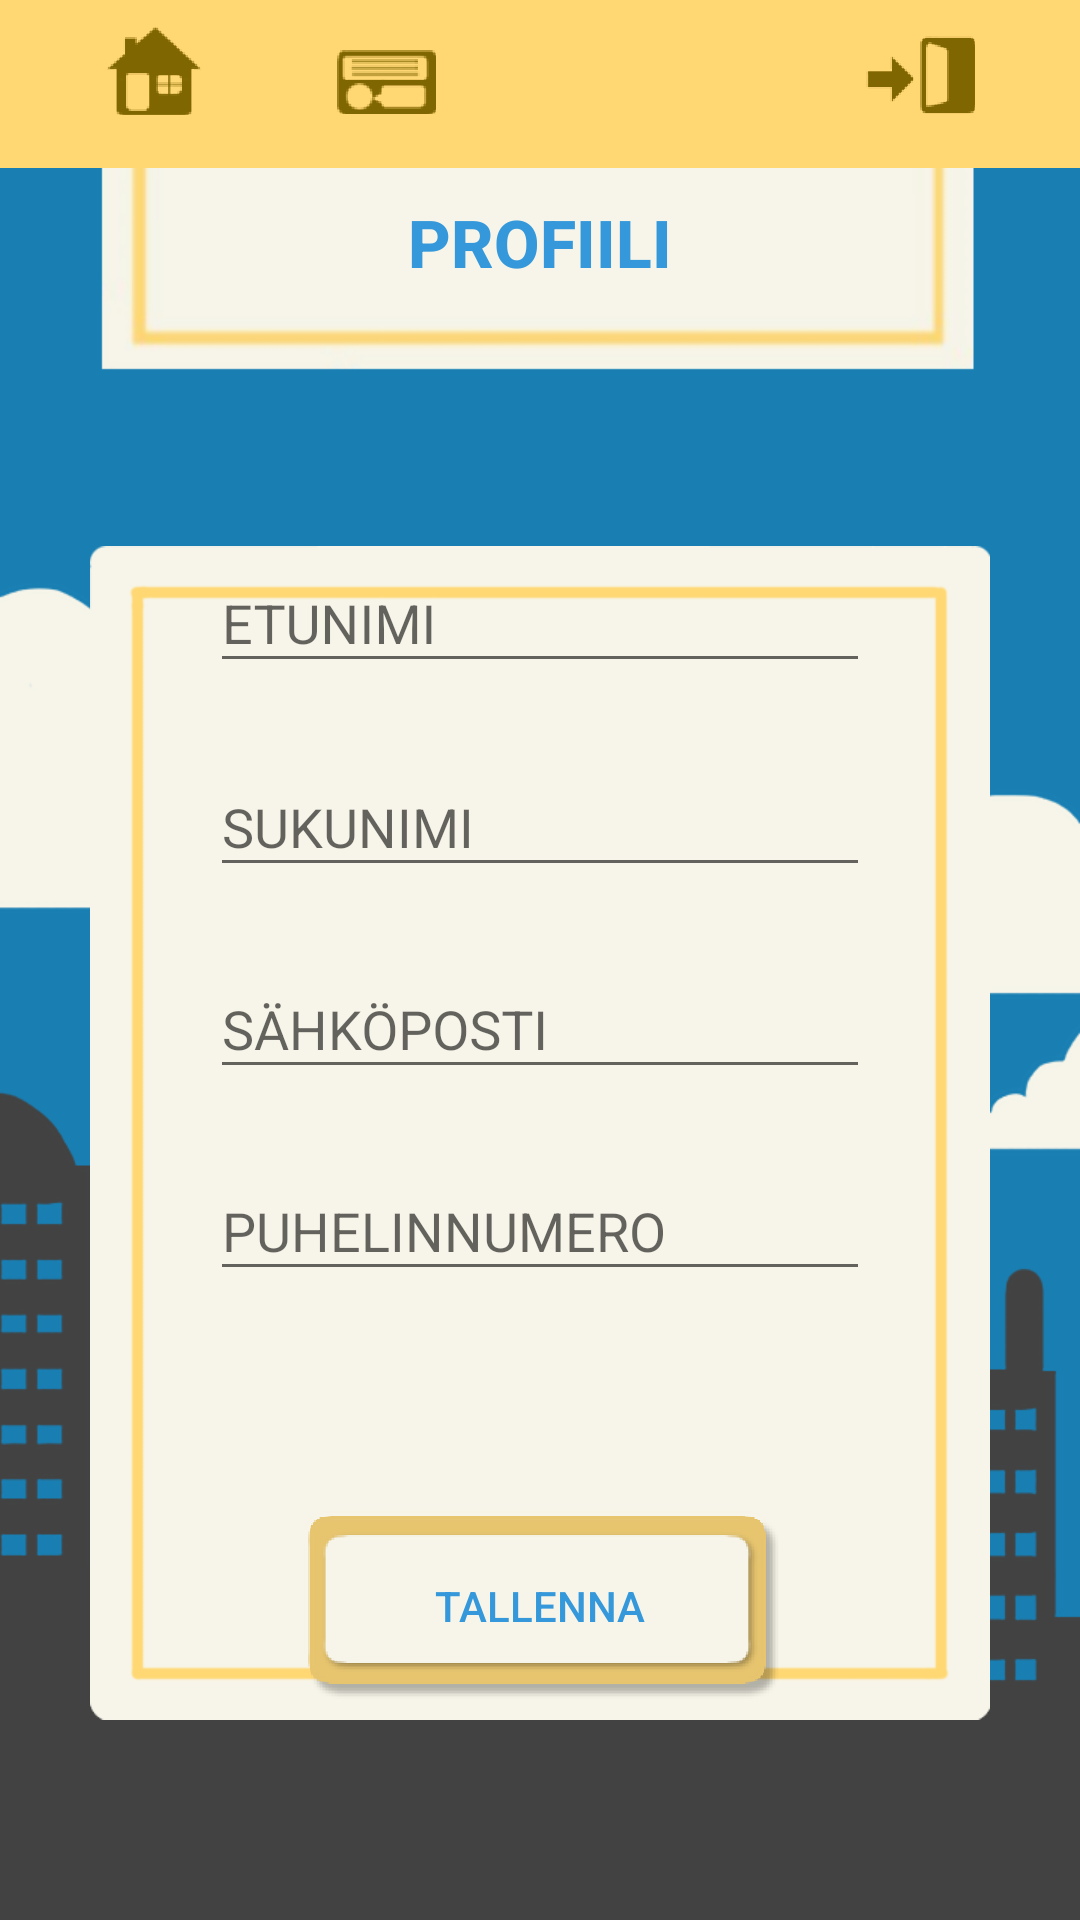

Reconstruct the res/layout file that produces this screen, plus the resources it refers to.
<!-- AndroidManifest.xml: application theme AppTheme -->
<!-- res/layout/activity_profiili.xml -->
<android.support.constraint.ConstraintLayout xmlns:android="http://schemas.android.com/apk/res/android"
    xmlns:app="http://schemas.android.com/apk/res-auto"
    xmlns:tools="http://schemas.android.com/tools"
    android:background="@drawable/background_and_title"
    android:layout_width="match_parent"
    android:layout_height="match_parent">

    <include
        layout="@layout/tool_bar"
        android:id="@+id/palkki" />

    <TextView
        android:text="PROFIILI"
        android:textSize="22sp"
        android:textStyle="bold"
        android:textColor="#3498db"
        android:layout_width="wrap_content"
        android:gravity="center"
        android:id="@+id/profiili_title"
        android:layout_height="wrap_content"
        android:layout_marginStart="30dp"
        app:layout_constraintLeft_toLeftOf="parent"
        android:layout_marginLeft="30dp"
        android:layout_marginEnd="30dp"
        app:layout_constraintRight_toRightOf="parent"
        android:layout_marginRight="30dp"
        android:layout_marginTop="10dp"
        app:layout_constraintTop_toBottomOf="@+id/palkki" />

    <ImageView
        android:id="@+id/tehtavaPalautettu"
        android:src="@drawable/tehtava_palautettu_pohja"
        android:layout_width="0dp"
        android:layout_height="wrap_content"
        android:layout_marginEnd="30dp"
        app:layout_constraintRight_toRightOf="parent"
        android:layout_marginRight="30dp"
        android:layout_marginStart="30dp"
        app:layout_constraintLeft_toLeftOf="parent"
        android:layout_marginLeft="30dp"
        android:layout_marginTop="20dp"
        app:layout_constraintTop_toBottomOf="@+id/profiili_title"
        app:layout_constraintBottom_toBottomOf="parent" />

    <android.support.design.widget.TextInputLayout

        android:id="@+id/etunimiWrapper"
        android:layout_width="220dp"
        android:layout_height="53dp"
        android:layout_marginTop="80dp"
        app:layout_constraintTop_toBottomOf="@+id/profiili_title"
        app:layout_constraintLeft_toLeftOf="@+id/tehtavaPalautettu"
        app:layout_constraintRight_toRightOf="@+id/tehtavaPalautettu">

        <EditText
            android:layout_width="220dp"
            android:layout_height="wrap_content"
            android:inputType="textEmailAddress"
            android:hint="ETUNIMI"
            android:textColorHint="#3498db"
            android:ems="10"
            android:maxLines="1" />

    </android.support.design.widget.TextInputLayout>

    <android.support.design.widget.TextInputLayout
        android:id="@+id/sukunimiWrapper"
        android:layout_width="wrap_content"
        android:layout_height="wrap_content"
        android:layout_marginTop="15dp"
        app:layout_constraintTop_toBottomOf="@+id/etunimiWrapper"
        app:layout_constraintLeft_toLeftOf="@+id/tehtavaPalautettu"
        app:layout_constraintRight_toRightOf="@+id/tehtavaPalautettu">

        <EditText
            android:layout_width="220dp"
            android:layout_height="wrap_content"
            android:inputType="textEmailAddress"
            android:maxLines="1"
            android:ems="10"
            android:hint="SUKUNIMI" />

    </android.support.design.widget.TextInputLayout>

    <android.support.design.widget.TextInputLayout
        android:id="@+id/emailWrapper"
        android:layout_width="wrap_content"
        android:layout_height="wrap_content"
        android:layout_marginTop="15dp"
        app:layout_constraintTop_toBottomOf="@+id/sukunimiWrapper"
        app:layout_constraintLeft_toLeftOf="@+id/tehtavaPalautettu"
        app:layout_constraintRight_toRightOf="@+id/tehtavaPalautettu">

        <EditText
            android:layout_width="220dp"
            android:layout_height="wrap_content"
            android:inputType="textEmailAddress"
            android:maxLines="1"
            android:ems="10"
            android:hint="SÄHKÖPOSTI" />

    </android.support.design.widget.TextInputLayout>

    <android.support.design.widget.TextInputLayout
        android:id="@+id/puhnoWrapper"
        android:layout_width="wrap_content"
        android:layout_height="wrap_content"
        android:layout_marginTop="15dp"
        app:layout_constraintTop_toBottomOf="@+id/emailWrapper"
        app:layout_constraintLeft_toLeftOf="@+id/tehtavaPalautettu"
        app:layout_constraintRight_toRightOf="@+id/tehtavaPalautettu">

        <EditText
            android:layout_width="220dp"
            android:layout_height="wrap_content"
            android:inputType="textEmailAddress"
            android:maxLines="1"
            android:ems="10"
            android:hint="PUHELINNUMERO" />

    </android.support.design.widget.TextInputLayout>


    <Button
        android:id="@+id/btn"
        android:padding="20dp"
        android:layout_width="wrap_content"
        android:layout_height="wrap_content"
        android:textColor="#3498db"
        android:text="TALLENNA"
        android:textSize="14sp"
        android:background="@drawable/nappi"
        app:layout_constraintLeft_toLeftOf="@+id/tehtavaPalautettu"
        app:layout_constraintRight_toRightOf="@+id/tehtavaPalautettu"
        app:layout_constraintBottom_toBottomOf="parent"
        app:layout_constraintTop_toBottomOf="@+id/puhnoWrapper" />

</android.support.constraint.ConstraintLayout>
<!-- res/layout/tool_bar.xml (included above) -->
<?xml version="1.0" encoding="utf-8"?>
<android.support.constraint.ConstraintLayout xmlns:android="http://schemas.android.com/apk/res/android"
    xmlns:tools="http://schemas.android.com/tools"
    xmlns:toolbar="http://schemas.android.com/apk/res-auto"
    android:layout_width="match_parent"
    android:layout_height="wrap_content"
    android:fitsSystemWindows="true"
    tools:context="fi.softala.tyokykypassi.activities.ToolbarActivity">

        <android.support.v7.widget.Toolbar
            android:id="@+id/toolbar"
            android:orientation="horizontal"
            android:layout_width="0dp"
            android:background="#ffd874"
            android:minHeight="?attr/actionBarSize"
            toolbar:layout_constraintRight_toRightOf="parent"
            toolbar:layout_constraintLeft_toLeftOf="parent"
            toolbar:layout_constraintTop_toTopOf="parent"
            android:layout_height="56dp"
            toolbar:layout_constraintHorizontal_bias="0.0" />

        <ImageButton
            toolbar:srcCompat="@drawable/homeicon"
            android:id="@+id/home"
            android:clickable="true"
            android:padding="10dp"
            android:layout_width="wrap_content"
            android:layout_height="wrap_content"
            android:background="#00000000"
            toolbar:layout_constraintLeft_toLeftOf="@+id/toolbar"
            toolbar:layout_constraintBottom_toBottomOf="@+id/toolbar"
            android:layout_marginStart="25dp"
            android:layout_marginLeft="25dp"
            android:layout_marginBottom="8dp" />

        <ImageButton
            toolbar:srcCompat="@drawable/feedbackicon"
            android:id="@+id/feedback"
            android:clickable="true"
            android:layout_width="wrap_content"
            android:layout_height="wrap_content"
            android:padding="10dp"
            android:background="#00000000"
            android:layout_marginStart="25dp"
            toolbar:layout_constraintLeft_toRightOf="@+id/home"
            android:layout_marginLeft="25dp"
            toolbar:layout_constraintBottom_toBottomOf="@+id/home" />

        <ImageButton
            toolbar:srcCompat="@drawable/logouticon"
            android:id="@+id/logout"
            android:clickable="true"
            android:padding="10dp"
            android:layout_width="wrap_content"
            android:layout_height="wrap_content"
            android:background="#00000000"
            toolbar:layout_constraintBottom_toBottomOf="@+id/feedback"
            android:layout_marginEnd="25dp"
            toolbar:layout_constraintRight_toRightOf="parent"
            android:layout_marginRight="25dp" />

</android.support.constraint.ConstraintLayout>
<!-- resources referenced by this layout -->
<resources>
  <!-- drawable background_and_title: png bitmap (drawable-hdpi, 59540 bytes) -->
  <!-- drawable feedbackicon: png bitmap (drawable-mdpi, 20234 bytes) -->
  <!-- drawable homeicon: png bitmap (drawable-xxhdpi, 2987 bytes) -->
  <!-- drawable logouticon: png bitmap (drawable-ldpi, 19764 bytes) -->
  <!-- drawable nappi: png bitmap (drawable-xxhdpi, 8191 bytes) -->
  <!-- drawable tehtava_palautettu_pohja: png bitmap (drawable, 28743 bytes) -->
  <style name="AppTheme" parent="Theme.AppCompat.Light.NoActionBar">
          <item name="colorAccent">#3fa5e4</item>
          <item name="android:textViewStyle">@style/RobotoTextViewStyle</item>
          <item name="android:buttonStyle">@style/RobotoButtonStyle</item>
      </style>
  <style name="RobotoTextViewStyle" parent="android:Widget.TextView">
          <item name="android:fontFamily">sans-serif-medium</item>
      </style>
  <style name="RobotoButtonStyle" parent="android:Widget.Button">
          <item name="android:fontFamily">sans-serif-medium</item>
      </style>
</resources>
